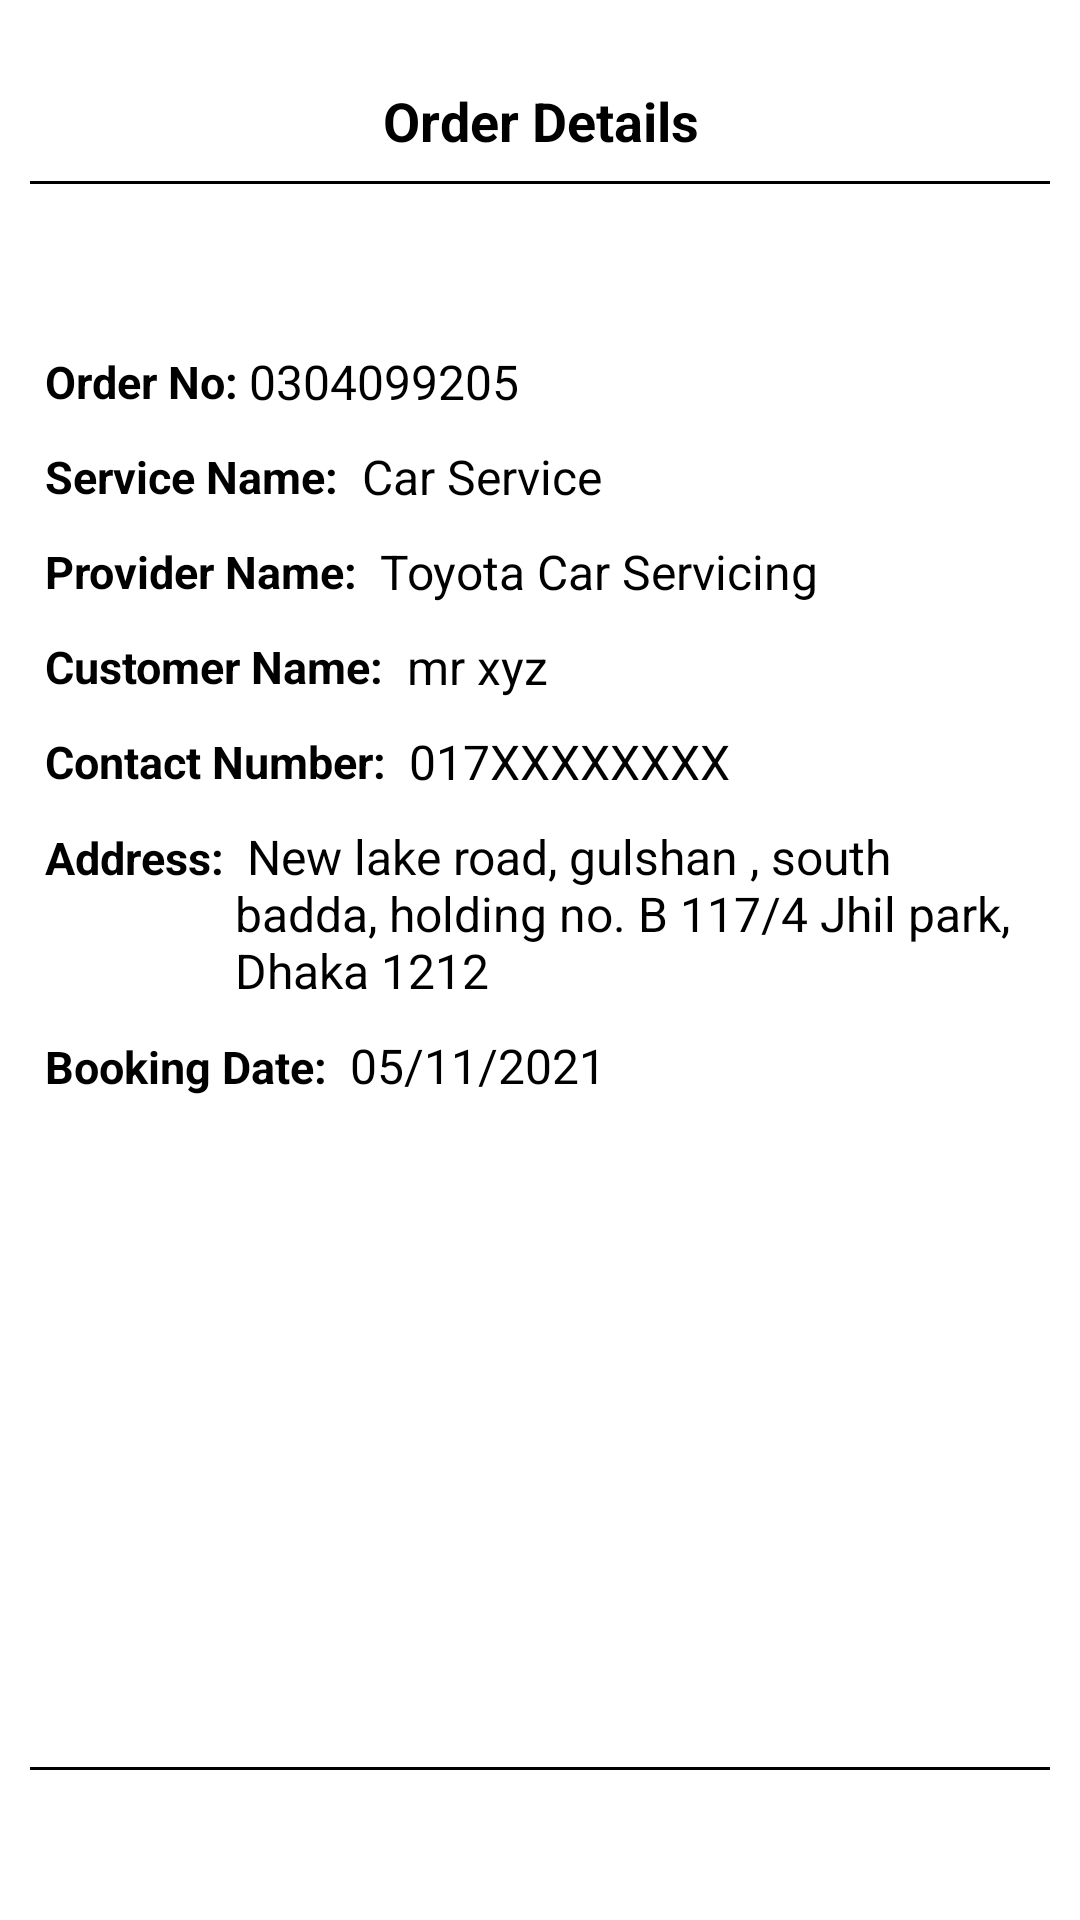

The Android layout XML behind this screen, and the referenced resources:
<!-- AndroidManifest.xml: application theme Theme.EventJinni -->
<!-- res/layout/activity_order_details.xml -->
<?xml version="1.0" encoding="utf-8"?>
<LinearLayout
    xmlns:android="http://schemas.android.com/apk/res/android"
    android:layout_width="match_parent"
    android:layout_height="match_parent"
    android:background="@color/white"
    android:padding="10dp"
    android:orientation="vertical">

    <TextView
        android:layout_width="match_parent"
        android:layout_height="wrap_content"
        android:layout_marginTop="10dp"
        android:gravity="center"
        android:padding="8dp"
        android:text="Order Details"
        android:textColor="@color/black"
        android:textSize="18sp"
        android:textStyle="bold" />

    <View
        android:layout_width="match_parent"
        android:layout_height="1dp"
        android:layout_marginBottom="50dp"
        android:background="@color/black" />

    <LinearLayout
        android:layout_width="match_parent"
        android:layout_height="wrap_content"
        android:layout_margin="5dp"
        android:gravity="center"
        android:orientation="horizontal">

        <TextView
            android:layout_width="wrap_content"
            android:layout_height="wrap_content"
            android:text="Order No: "
            android:textStyle="bold"
            android:textColor="@color/black"
            android:textSize="15sp"/>

        <TextView
            android:id="@+id/order_id_tv"
            android:layout_width="match_parent"
            android:layout_height="wrap_content"
            android:text="0304099205"
            android:textColor="@color/black"
            android:textSize="16sp"/>
    </LinearLayout>

    <LinearLayout
        android:layout_width="match_parent"
        android:layout_height="wrap_content"
        android:layout_margin="5dp"
        android:gravity="center"
        android:orientation="horizontal">

        <TextView
            android:layout_width="wrap_content"
            android:layout_height="wrap_content"
            android:text="Service Name: "
            android:textStyle="bold"
            android:textColor="@color/black"
            android:textSize="15sp"/>

        <TextView
            android:id="@+id/service_name_tv"
            android:layout_width="match_parent"
            android:layout_height="wrap_content"
            android:text=" Car Service"
            android:textColor="@color/black"
            android:textSize="16sp"/>
    </LinearLayout>

    <LinearLayout
        android:layout_width="match_parent"
        android:layout_height="wrap_content"
        android:layout_margin="5dp"
        android:gravity="center"
        android:orientation="horizontal">

        <TextView
            android:layout_width="wrap_content"
            android:layout_height="wrap_content"
            android:text="Provider Name: "
            android:textStyle="bold"
            android:textColor="@color/black"
            android:textSize="15sp"/>

        <TextView
            android:id="@+id/provider_name_tv"
            android:layout_width="match_parent"
            android:layout_height="wrap_content"
            android:text=" Toyota Car Servicing"
            android:textColor="@color/black"
            android:textSize="16sp"/>
    </LinearLayout>

    <LinearLayout
        android:layout_width="match_parent"
        android:layout_height="wrap_content"
        android:layout_margin="5dp"
        android:gravity="center"
        android:orientation="horizontal">

        <TextView
            android:layout_width="wrap_content"
            android:layout_height="wrap_content"
            android:text="Customer Name: "
            android:textStyle="bold"
            android:textColor="@color/black"
            android:textSize="15sp"/>

        <TextView
            android:id="@+id/customer_name_tv"
            android:layout_width="match_parent"
            android:layout_height="wrap_content"
            android:text=" mr xyz"
            android:textColor="@color/black"
            android:textSize="16sp"/>
    </LinearLayout>

    <LinearLayout
        android:layout_width="match_parent"
        android:layout_height="wrap_content"
        android:layout_margin="5dp"
        android:gravity="center"
        android:orientation="horizontal">

        <TextView
            android:layout_width="wrap_content"
            android:layout_height="wrap_content"
            android:text="Contact Number: "
            android:textStyle="bold"
            android:textColor="@color/black"
            android:textSize="15sp"/>

        <TextView
            android:id="@+id/customer_phone_tv"
            android:layout_width="match_parent"
            android:layout_height="wrap_content"
            android:text=" 017XXXXXXXX"
            android:textColor="@color/black"
            android:textSize="16sp"/>
    </LinearLayout>

    <LinearLayout
        android:layout_width="match_parent"
        android:layout_height="wrap_content"
        android:layout_margin="5dp"
        android:orientation="horizontal">

        <TextView
            android:layout_width="wrap_content"
            android:layout_height="wrap_content"
            android:text="Address: "
            android:textStyle="bold"
            android:textColor="@color/black"
            android:textSize="15sp"/>

        <TextView
            android:id="@+id/address_tv"
            android:layout_width="match_parent"
            android:layout_height="wrap_content"
            android:text=" New lake road, gulshan , south badda, holding no. B 117/4 Jhil park, Dhaka 1212"
            android:textColor="@color/black"
            android:textSize="16sp"/>
    </LinearLayout>

    <LinearLayout
        android:layout_width="match_parent"
        android:layout_height="wrap_content"
        android:layout_margin="5dp"
        android:orientation="horizontal">

        <TextView
            android:layout_width="wrap_content"
            android:layout_height="wrap_content"
            android:text="Booking Date: "
            android:textStyle="bold"
            android:textColor="@color/black"
            android:textSize="15sp"/>

        <TextView
            android:id="@+id/customer_date_time_tv"
            android:layout_width="match_parent"
            android:layout_height="wrap_content"
            android:text=" 05/11/2021"
            android:textColor="@color/black"
            android:textSize="16sp"/>
    </LinearLayout>

    <RelativeLayout
        android:layout_width="match_parent"
        android:layout_height="wrap_content"
        android:layout_marginTop="5dp"
        android:layout_marginBottom="5dp">
        <View
            android:layout_width="match_parent"
            android:layout_height="1dp"
            android:layout_above="@id/cancel_img"
            android:background="@color/black"
            android:layout_marginBottom="5dp"/>

        <ImageView
            android:id="@+id/cancel_img"
            android:layout_alignParentBottom="true"
            android:layout_width="match_parent"
            android:layout_height="30dp"
            android:src="@drawable/cancel" />
    </RelativeLayout>

</LinearLayout>
<!-- resources referenced by this layout -->
<resources>
  <style name="Theme.EventJinni" parent="Theme.AppCompat.DayNight.NoActionBar">
          
          <item name="colorPrimary">@color/purple_500</item>
          <item name="colorPrimaryVariant">@color/purple_700</item>
          <item name="colorOnPrimary">@color/white</item>
          
          <item name="colorSecondary">@color/teal_200</item>
          <item name="colorSecondaryVariant">@color/teal_700</item>
          <item name="colorOnSecondary">@color/black</item>
          
          <item name="android:statusBarColor" tools:targetApi="l">?attr/colorPrimaryVariant</item>
          
      </style>
  <!-- not gathered from this repository: default colours our renderer supplied (Android Studio template values) -->
  <color name="purple_500">#FF6200EE</color>
  <color name="purple_700">#FF3700B3</color>
  <color name="teal_200">#FF03DAC5</color>
  <color name="teal_700">#FF018786</color>
  <color name="black">#FF000000</color>
  <color name="white">#FFFFFFFF</color>
</resources>
